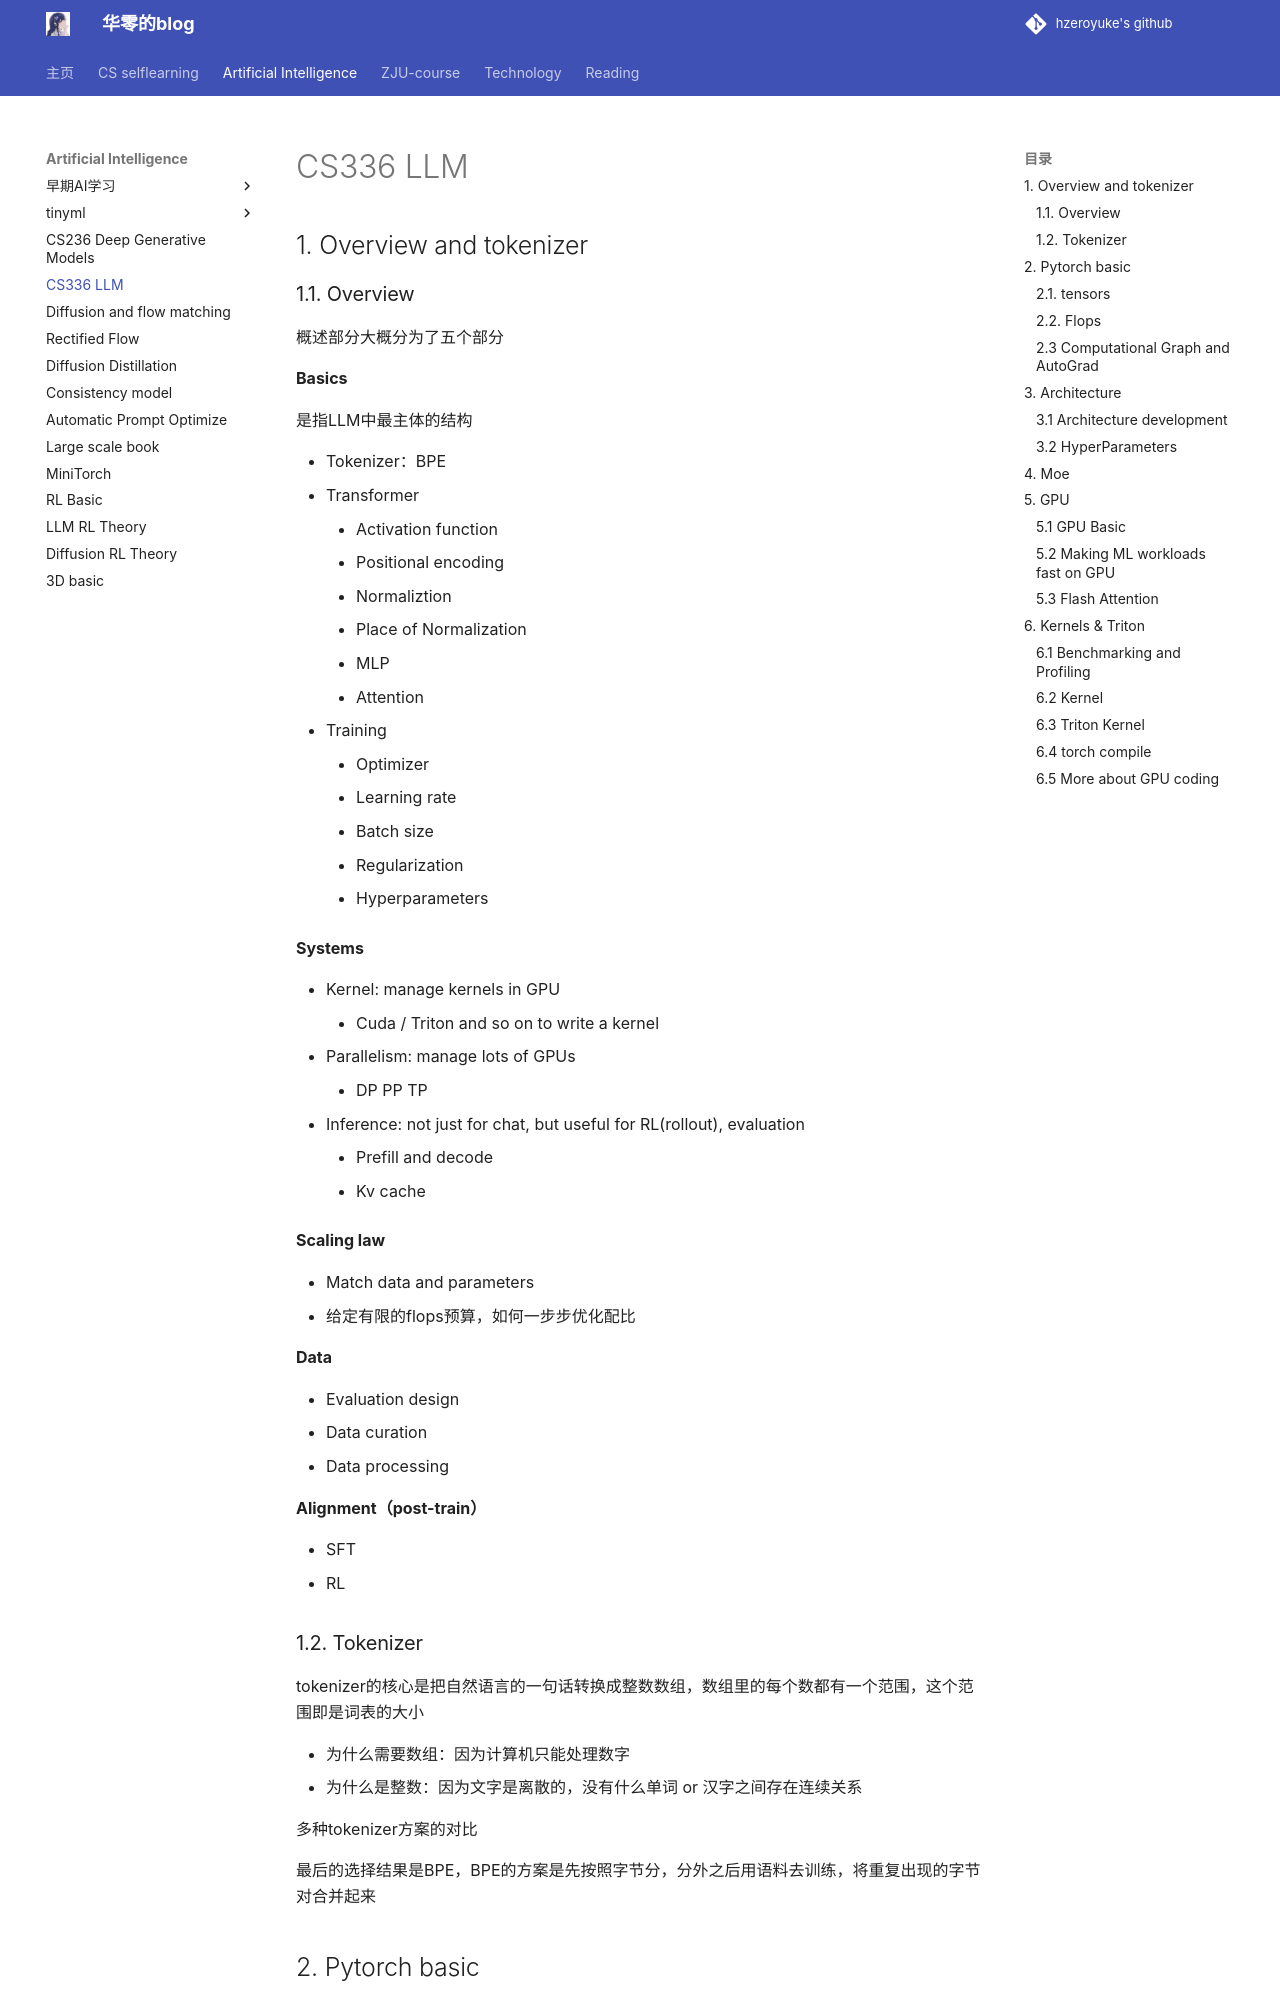

repository: hzeroyuke/my_blog · page: 国内外著名课程/AI/CS336_LLM/CS336 LLM/index.html · generator: mkdocs


## 1. Overview and tokenizer

### 1.1. Overview

概述部分大概分为了五个部分

**Basics**

是指LLM中最主体的结构

- Tokenizer：BPE
- Transformer
    - Activation function
    - Positional encoding
    - Normaliztion
    - Place of Normalization
    - MLP
    - Attention
- Training
    - Optimizer
    - Learning rate
    - Batch size
    - Regularization
    - Hyperparameters

**Systems**

- Kernel: manage kernels in GPU
    - Cuda / Triton and so on to write a kernel
- Parallelism: manage lots of GPUs
    - DP PP TP
- Inference: not just for chat, but useful for RL(rollout), evaluation
    - Prefill and decode
    - Kv cache

**Scaling law**

- Match data and parameters
- 给定有限的flops预算，如何一步步优化配比

**Data**

- Evaluation design
- Data curation
- Data processing

**Alignment（post-train）**

- SFT
- RL

### 1.2. Tokenizer

tokenizer的核心是把自然语言的一句话转换成整数数组，数组里的每个数都有一个范围，这个范围即是词表的大小

- 为什么需要数组：因为计算机只能处理数字
- 为什么是整数：因为文字是离散的，没有什么单词 or 汉字之间存在连续关系

多种tokenizer方案的对比

最后的选择结果是BPE，BPE的方案是先按照字节分，分外之后用语料去训练，将重复出现的字节对合并起来

## 2. Pytorch basic

### 2.1. tensors

Pytorch的核心是tensor，tensor基本都是float32精度的，但是由于大模型的计算量实在过大，由此衍生出了一些降低精度的方案

- float16
- bfloat16
- fp8

```python
 z = torch.zeros(32, 32, device="cuda:0")
```

实际的tensor的存储如下

![image.png](image.png)

基本上只要是获取某块连续的数据，就不会发生拷贝，如果获取的那块数据是不连续的，那么有些操作就会发生拷贝

通常在Pytorch中我们都会按照batch进行操作，因为一定程度上比起循环这样做的并行效率会更高

```python
    x = torch.ones(4, 8, 16, 32)
    w = torch.ones(32, 2)
    y = x @ w
    assert y.size() == torch.Size([4, 8, 16, 2])
```

**Eniops**

Eniops是Pytorch中非常有用的一个技巧（一个库），链接可以参考下面链接

[Einops tutorial, part 1: basics - Einops](https://einops.rocks/1-einops-basics/)

因为Pytorch中经常要对tensor的维度做很多变换，比如vit中经常要给图像做分块，emiops可以轻松地实现这个过程，并且可以大大增加可读性

```python
from einops import rearrange
import torch
images = torch.randn(10, 3, 224, 224)
# p1=16, p2=16
patches = rearrange(images, 'b c (h p1) (w p2) -> b (h w) (p1 p2 c)', p1=16, p2=16)
# patches.shape -> torch.Size([10, 196, 768])
# 10: batch_size
# 196: 14*14, number of patches
# 768: 16*16*3, dimension of each flattened patch

```

### 2.2. Flops
